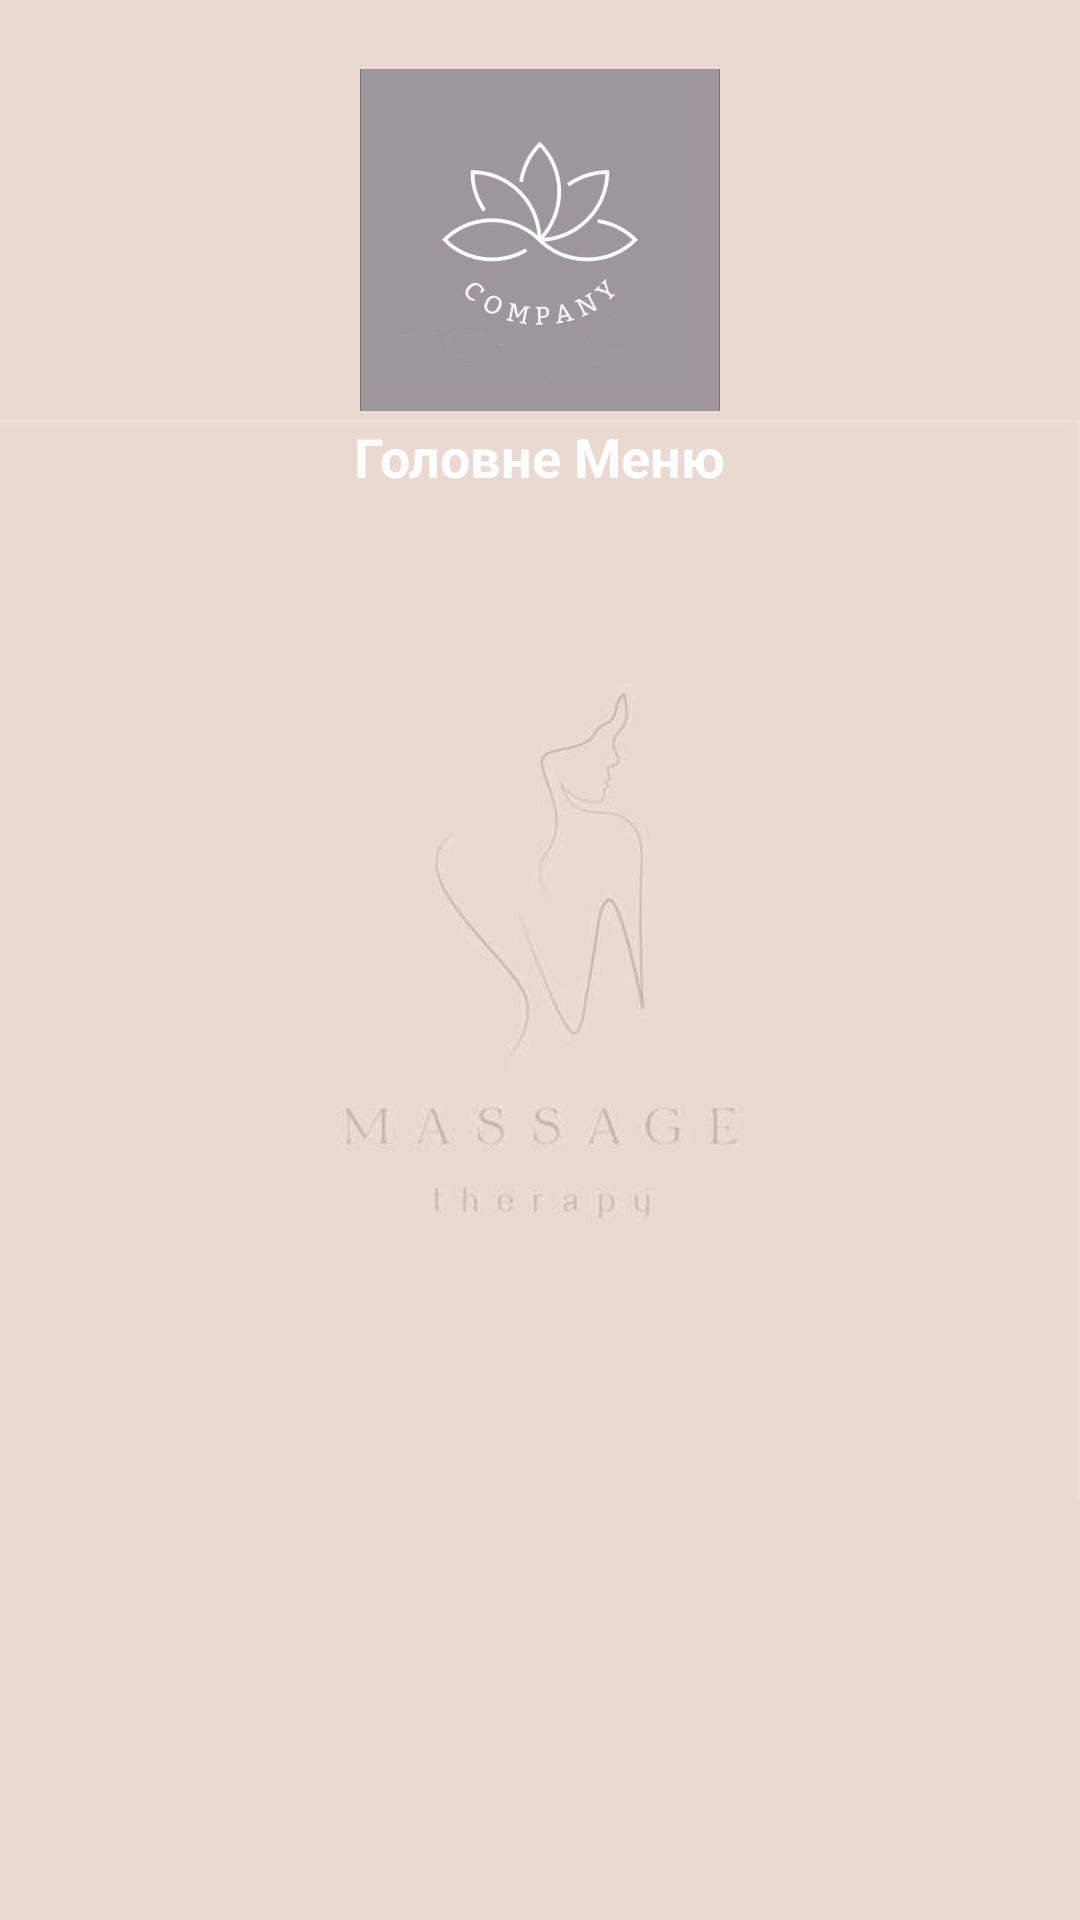

Produce the Android XML layout that renders to this screen, including the resource entries it uses.
<!-- AndroidManifest.xml: application theme Theme.SofivaMassage -->
<!-- res/layout/main_drawer_header.xml -->
<?xml version="1.0" encoding="utf-8"?>
<LinearLayout
    xmlns:android="http://schemas.android.com/apk/res/android"
    android:layout_width="match_parent"
    android:layout_height="200dp"
    android:padding="20dp"
    android:background="@drawable/bh"
    android:orientation="vertical">



    <ImageView
        android:layout_width="120dp"
        android:layout_height="120dp"
        android:layout_gravity="center"
        android:src="@drawable/bgt"
        />


    <TextView
        android:layout_width="wrap_content"
        android:layout_height="wrap_content"
        android:text="Головне Меню"
        android:textColor="@color/white"
        android:layout_gravity="center"
        android:textSize="18sp"
        android:textStyle="bold"/>


</LinearLayout>
<!-- resources referenced by this layout -->
<resources>
  <!-- drawable bgt: jpeg bitmap (drawable, 14504 bytes) -->
  <!-- drawable bh: jpg bitmap (drawable, 9019 bytes) -->
  <style name="Theme.SofivaMassage" parent="Base.Theme.SofivaMassage" />
  <style name="Base.Theme.SofivaMassage" parent="Theme.Material3.DayNight.NoActionBar">
          
          
          <item name="colorPrimary">@color/lavender</item>
          <item name="colorOnPrimary">@color/lavender</item>
      </style>
  <!-- not gathered from this repository: default colours our renderer supplied (Android Studio template values) -->
  <color name="white">#FFFFFFFF</color>
</resources>
